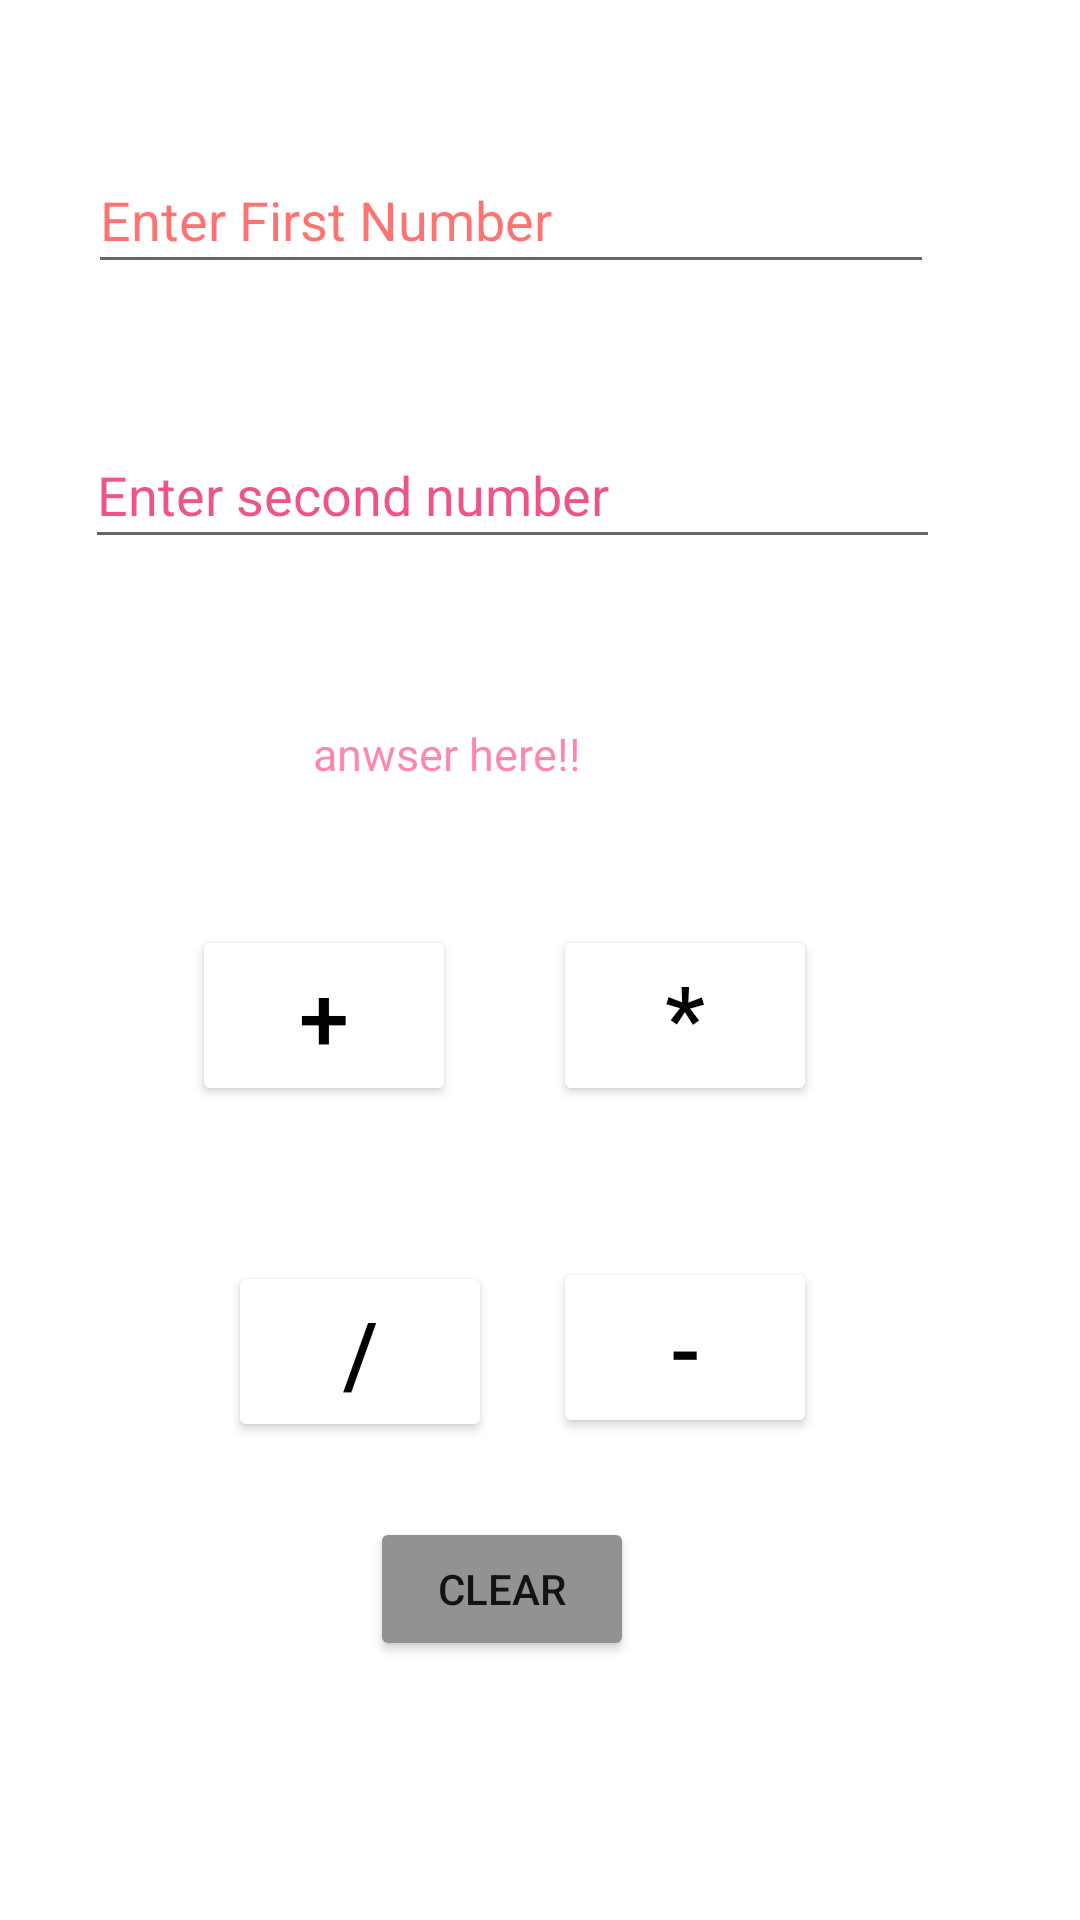

This screen was rendered from an Android layout file. Write that file and the resources it references.
<!-- AndroidManifest.xml: application theme Theme.Calcmid -->
<!-- res/layout/activity_calc.xml -->
<?xml version="1.0" encoding="utf-8"?>
<androidx.constraintlayout.widget.ConstraintLayout xmlns:android="http://schemas.android.com/apk/res/android"
    xmlns:app="http://schemas.android.com/apk/res-auto"
    xmlns:tools="http://schemas.android.com/tools"
    android:layout_width="match_parent"
    android:layout_height="match_parent"
    tools:context=".CalcActivity">

    <TextView
        android:id="@+id/txt_answer"
        android:layout_width="124dp"
        android:layout_height="22dp"
        android:text="anwser here!!"
        android:textColor="#79FF0057"
        android:textSize="15sp"
        app:layout_constraintBottom_toBottomOf="parent"
        app:layout_constraintEnd_toEndOf="parent"
        app:layout_constraintHorizontal_bias="0.442"
        app:layout_constraintStart_toStartOf="parent"
        app:layout_constraintTop_toTopOf="parent"
        app:layout_constraintVertical_bias="0.39" />

    <EditText
        android:id="@+id/Edt_nmbr"
        android:layout_width="282dp"
        android:layout_height="46dp"
        android:ems="10"
        android:hint="Enter First Number"
        android:inputType="number"
        android:textColorHint="#8DFD0000"
        app:layout_constraintBottom_toBottomOf="parent"
        app:layout_constraintEnd_toEndOf="parent"
        app:layout_constraintHorizontal_bias="0.378"
        app:layout_constraintStart_toStartOf="parent"
        app:layout_constraintTop_toTopOf="parent"
        app:layout_constraintVertical_bias="0.082" />

    <EditText
        android:id="@+id/Edt_nmbr2"
        android:layout_width="285dp"
        android:layout_height="46dp"
        android:ems="10"
        android:hint="Enter second number"
        android:inputType="number"
        android:textColorHint="#B5E80E58"
        app:layout_constraintBottom_toBottomOf="parent"
        app:layout_constraintEnd_toEndOf="parent"
        app:layout_constraintHorizontal_bias="0.378"
        app:layout_constraintStart_toStartOf="parent"
        app:layout_constraintTop_toTopOf="parent"
        app:layout_constraintVertical_bias="0.236" />

    <Button
        android:id="@+id/btn_add"
        android:layout_width="wrap_content"
        android:layout_height="wrap_content"
        android:backgroundTint="@color/white"
        android:text="+"
        android:textColor="@color/black"
        android:textSize="30sp"
        app:layout_constraintBottom_toBottomOf="parent"
        app:layout_constraintEnd_toEndOf="parent"
        app:layout_constraintHorizontal_bias="0.235"
        app:layout_constraintStart_toStartOf="parent"
        app:layout_constraintTop_toTopOf="parent"
        app:layout_constraintVertical_bias="0.532" />

    <Button
        android:id="@+id/btn_mult"
        android:layout_width="wrap_content"
        android:layout_height="wrap_content"
        android:backgroundTint="@color/white"
        android:text="*"
        android:textColor="@color/black"
        android:textSize="30sp"
        app:layout_constraintBottom_toBottomOf="parent"
        app:layout_constraintEnd_toEndOf="parent"
        app:layout_constraintHorizontal_bias="0.678"
        app:layout_constraintStart_toStartOf="parent"
        app:layout_constraintTop_toTopOf="parent"
        app:layout_constraintVertical_bias="0.532" />

    <Button
        android:id="@+id/btn_mns"
        android:layout_width="wrap_content"
        android:layout_height="wrap_content"
        android:backgroundTint="@color/white"
        android:text="-"
        android:textColor="@color/black"
        android:textSize="30sp"
        app:layout_constraintBottom_toBottomOf="parent"
        app:layout_constraintEnd_toEndOf="parent"
        app:layout_constraintHorizontal_bias="0.678"
        app:layout_constraintStart_toStartOf="parent"
        app:layout_constraintTop_toTopOf="parent"
        app:layout_constraintVertical_bias="0.723" />

    <Button
        android:id="@+id/btn_dvd"
        android:layout_width="wrap_content"
        android:layout_height="wrap_content"
        android:layout_marginStart="76dp"
        android:backgroundTint="@color/white"
        android:text="/"
        android:textColor="@color/black"
        android:textSize="30sp"
        app:layout_constraintBottom_toBottomOf="parent"
        app:layout_constraintStart_toStartOf="parent"
        app:layout_constraintTop_toTopOf="parent"
        app:layout_constraintVertical_bias="0.725" />

    <Button
        android:id="@+id/btn_clar"
        android:layout_width="wrap_content"
        android:layout_height="wrap_content"
        android:text="clear"
        android:backgroundTint="#939191"
        app:layout_constraintBottom_toBottomOf="parent"
        app:layout_constraintEnd_toEndOf="parent"
        app:layout_constraintHorizontal_bias="0.454"
        app:layout_constraintStart_toStartOf="parent"
        app:layout_constraintTop_toTopOf="parent"
        app:layout_constraintVertical_bias="0.854" />

</androidx.constraintlayout.widget.ConstraintLayout>
<!-- resources referenced by this layout -->
<resources>
  <style name="Theme.Calcmid" parent="Theme.MaterialComponents.DayNight.DarkActionBar">
          
          <item name="colorPrimary">@color/purple_500</item>
          <item name="colorPrimaryVariant">@color/purple_700</item>
          <item name="colorOnPrimary">@color/white</item>
          
          <item name="colorSecondary">@color/teal_200</item>
          <item name="colorSecondaryVariant">@color/teal_700</item>
          <item name="colorOnSecondary">@color/black</item>
          
          <item name="android:statusBarColor">?attr/colorPrimaryVariant</item>
          
      </style>
  <!-- not gathered from this repository: default colours our renderer supplied (Android Studio template values) -->
  <color name="purple_500">#FF6200EE</color>
  <color name="purple_700">#FF3700B3</color>
  <color name="teal_200">#FF03DAC5</color>
  <color name="teal_700">#FF018786</color>
  <color name="black">#FF000000</color>
  <color name="white">#FFFFFFFF</color>
</resources>
